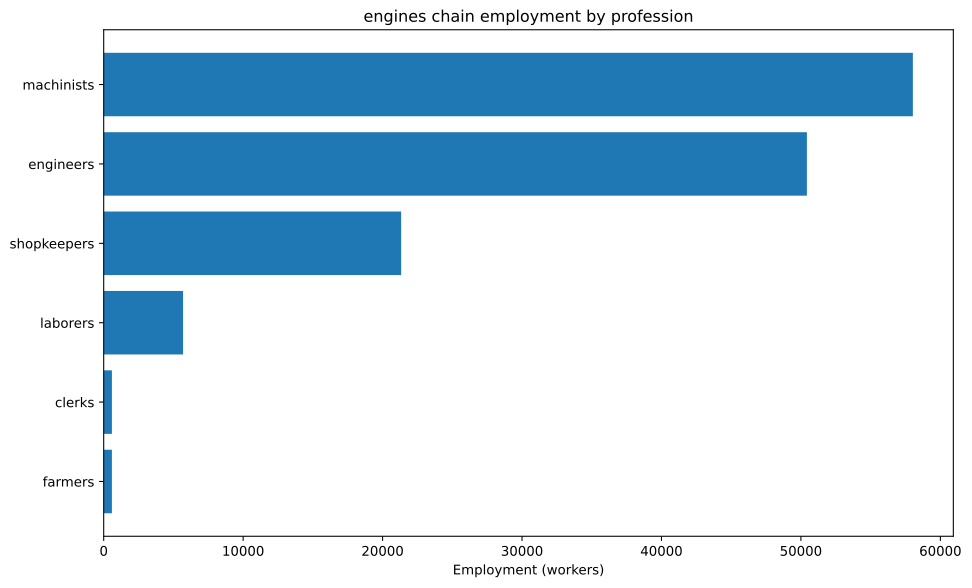

Values plotted in this chart, from the file beside it:
config, building, profession, employment
building_tooling_workshops+pm_rubber_gri…, building_tooling_workshops, engineers, 1071
building_tooling_workshops+pm_rubber_gri…, building_tooling_workshops, machinists, 2141
building_tooling_workshops+pm_rubber_gri…, building_tooling_workshops, shopkeepers, 1071
building_paper_mills+pm_bleached_paper+p…, building_paper_mills, engineers, 86.92
building_paper_mills+pm_bleached_paper+p…, building_paper_mills, laborers, 173.8
building_paper_mills+pm_bleached_paper+p…, building_paper_mills, machinists, 173.8
building_paper_mills+pm_bleached_paper+p…, building_paper_mills, shopkeepers, 86.92
building_chemical_plants+pm_nitrogen_fix…, building_chemical_plants, engineers, 217.3
building_chemical_plants+pm_nitrogen_fix…, building_chemical_plants, laborers, 144.9
building_chemical_plants+pm_nitrogen_fix…, building_chemical_plants, machinists, 289.7
building_chemical_plants+pm_nitrogen_fix…, building_chemical_plants, shopkeepers, 72.43
building_explosives_factory+pm_brine_ele…, building_explosives_factory, engineers, 869.2
building_explosives_factory+pm_brine_ele…, building_explosives_factory, laborers, 579.4
building_explosives_factory+pm_brine_ele…, building_explosives_factory, machinists, 579.4
building_explosives_factory+pm_brine_ele…, building_explosives_factory, shopkeepers, 289.7
building_steel_mills+pm_electric_arc_pro…, building_steel_mills, engineers, 5510
building_steel_mills+pm_electric_arc_pro…, building_steel_mills, machinists, 8264
building_steel_mills+pm_electric_arc_pro…, building_steel_mills, shopkeepers, 2755
building_motor_industry+pm_diesel_engine…, building_motor_industry, engineers, 22866
building_motor_industry+pm_diesel_engine…, building_motor_industry, machinists, 15244
building_motor_industry+pm_diesel_engine…, building_motor_industry, shopkeepers, 7622
building_coal_mine+pm_diesel_pump_buildi…, building_coal_mine, engineers, 2215
building_coal_mine+pm_diesel_pump_buildi…, building_coal_mine, laborers, 553.6
building_coal_mine+pm_diesel_pump_buildi…, building_coal_mine, machinists, 3322
building_coal_mine+pm_diesel_pump_buildi…, building_coal_mine, shopkeepers, 1107
building_iron_mine+pm_diesel_pump_buildi…, building_iron_mine, engineers, 6170
building_iron_mine+pm_diesel_pump_buildi…, building_iron_mine, laborers, 1543
building_iron_mine+pm_diesel_pump_buildi…, building_iron_mine, machinists, 9255
building_iron_mine+pm_diesel_pump_buildi…, building_iron_mine, shopkeepers, 3085
building_sulfur_mine+pm_diesel_pump_buil…, building_sulfur_mine, engineers, 307.1
building_sulfur_mine+pm_diesel_pump_buil…, building_sulfur_mine, laborers, 76.78
building_sulfur_mine+pm_diesel_pump_buil…, building_sulfur_mine, machinists, 460.7
building_sulfur_mine+pm_diesel_pump_buil…, building_sulfur_mine, shopkeepers, 153.6
building_dye_plantation+automatic_irriga…, building_dye_plantation, farmers, 52.15
building_dye_plantation+automatic_irriga…, building_dye_plantation, laborers, 69.53
building_dye_plantation+automatic_irriga…, building_dye_plantation, machinists, 17.38
building_power_plant+pm_oil-fired_plant, building_power_plant, engineers, 660.2
building_power_plant+pm_oil-fired_plant, building_power_plant, laborers, 660.2
building_power_plant+pm_oil-fired_plant, building_power_plant, machinists, 1980
building_logging_camp+pm_electric_saw_mi…, building_logging_camp, engineers, 39.11
building_logging_camp+pm_electric_saw_mi…, building_logging_camp, machinists, 52.15
building_logging_camp+pm_electric_saw_mi…, building_logging_camp, shopkeepers, 26.07
building_rubber_plantation+automatic_irr…, building_rubber_plantation, farmers, 535.3
building_rubber_plantation+automatic_irr…, building_rubber_plantation, laborers, 713.7
building_rubber_plantation+automatic_irr…, building_rubber_plantation, machinists, 178.4
building_oil_rig+pm_combustion_derricks+…, building_oil_rig, engineers, 10124
building_oil_rig+pm_combustion_derricks+…, building_oil_rig, machinists, 15187
building_oil_rig+pm_combustion_derricks+…, building_oil_rig, shopkeepers, 5062
building_railway+pm_diesel_trains_princi…, building_railway, clerks, 588.3
building_railway+pm_diesel_trains_princi…, building_railway, engineers, 294.2
building_railway+pm_diesel_trains_princi…, building_railway, laborers, 1177
building_railway+pm_diesel_trains_princi…, building_railway, machinists, 882.5
